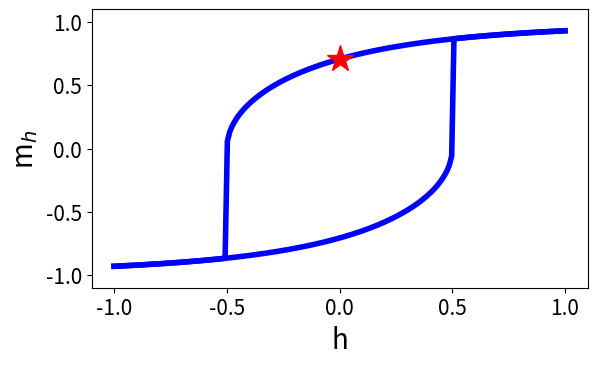

Write the Python code that produced this figure. (Note: this script raises an exception after producing the figure.)
import numpy as np
import matplotlib.pyplot as plt
from pylab import *
from matplotlib.widgets import Slider, Button, RadioButtons
from scipy.optimize import brentq

# h = m0 * Ms * H / (2* Ku)
# eta = E/(2* Ku * V) = 1.0/4.0 - 1.0/4.0 * np.cos(2*(phi-th)) -  h * np.cos(phi)
# deta/dphi = 0.5*np.sin(2*(phi-theta)) + h*np.sin(phi) = 0
# d2eta/d2phi = np.cos(2*(phi-theta)) + h*np.cos(phi) > 0 
# m = np.cos(phi)


#h = m0 * Ms * H / (2* Ku)


### Important variables

def SW(H, theta):

    phis1=[]
    phis2=[]
    
    ### Top part
    
    for h in H:
        
        F = lambda phi : 0.5*np.sin(2*(phi-theta)) + h*np.sin(phi) 
        phi = np.linspace(0, np.pi, points)
        
        phi_initial_guess = 0.8
        
        if max(F(phi)) > 0:
                p = brentq(F, 0, phi[np.argmax(F(phi))])
        else:
            p = np.pi
    
        #plt.plot(phi, F(phi))
        #plt.show()
            
        phis1.append(p)
    phis1 = np.array(phis1,dtype='float')
    
    
    
    ### Bottom part   
            
    for h in H:
        F = lambda phi : 0.5*np.sin(2*(phi-theta)) + h*np.sin(phi) 
        phi = np.linspace(2*np.pi, np.pi, points)
        
        phi_initial_guess = 4.0
        if max(F(phi)) > 0:
                p = brentq(F, np.pi, phi[np.argmax(F(phi))])
        else:
            p = 0
    
        #plt.plot(phi, F(phi))
        #plt.show()
            
        phis2.append(p)
    phis2 = np.array(phis2, dtype='float')
    
    ### Cheat it into a histogram
    
    for i in range(len(phis1)):
        if H[i] < 0 and np.cos(phis2[i]) > np.cos(phis1[i]):
            phis1[i] = phis2[i]
            
    
    for i in range(len(phis2)):
        if H[i] > 0 and np.cos(phis2[i]) > np.cos(phis1[i]):
            phis2[i] = phis1[i]

    return phis1, phis2
    
### Figure

#
#plt.plot(H, np.cos(phis1), 'b', H, np.cos(phis2), 'r', linewidth=4)
#plt.grid()
#plt.show()

points = 200
H = np.linspace(-1.0,1.0,points)

theta0 = 45.0
theta = theta0/360.0*2.0*np.pi
h0 = 0.0
global first
first = True

phis1, phis2 = SW(H, theta)

ax = subplot(111)
subplots_adjust(bottom=0.3)

l, = plot(H, np.cos(phis1), 'b', linewidth=4)
k, = plot(H, np.cos(phis2), 'b', lw = 4)
st, = plot(h0, np.cos(phis1[ argmin(abs(H-h0)) ] ), '*', color='r', ms=20)

ax.set_ylim([-1.1,1.1])
ax.set_xlim([-1.1,1.1])
ax.tick_params(axis='both', which='major', labelsize=15)
ax.set_xlabel('h', fontsize=20)
ax.set_ylabel('m'r'$_h$',fontsize=20)
plt.grid(b=True, which='both')

axcolor = 'lightgoldenrodyellow'
axtheta = axes([0.2, 0.15, 0.65, 0.03], axisbg=axcolor)
axh = axes([0.2, 0.1, 0.65, 0.03], axisbg=axcolor)

stheta = Slider(axtheta, 'Theta', 0.1, 89.9, valinit=theta0)
sh = Slider(axh, 'Applied Field', min(H), max(H), valinit=h0)

def update(val):
    ### Plot
    theta = stheta.val
    theta = theta/360.0*2.0*np.pi
    p1, p2 = SW(H, theta)
    l.set_ydata(np.cos(p1))
    k.set_ydata(np.cos(p2))
    
    ### Star
    h = sh.val
    hh = argmin(abs(H-h)) 
    
    global p, x
    try:
        p
    except: 
        p = p1
        x = 0
        
    if p1[hh] == p2[hh] and H[hh]>0:
        p = p1
        x = 1
    elif p1[hh] == p2[hh] and H[hh]<0:
        p = p2
        x = -1
    
    if x == 0 or x==1:
        p = p1
    elif x == -1:
        p = p2
    
    st.set_xdata(H[hh])
    st.set_ydata(np.cos(p[hh]))
    draw()
    
stheta.on_changed(update)
sh.on_changed(update)

resetax = axes([0.8, 0.025, 0.1, 0.04])
button = Button(resetax, 'Reset', color=axcolor, hovercolor='0.975')
def reset(event):
    stheta.reset()
    sh.reset()
button.on_clicked(reset)

show()
